Run: headless pygame with SDL's dummy video driver; simulated clock (each Clock.tick advances the game by its frame time, no real sleeping); random seed 0; keys injected as events and as key.get_pressed() state; mouse plan: one left click at the window centre at the start of phase 2, then a move to the lower-right quarter at the start of phase 3.
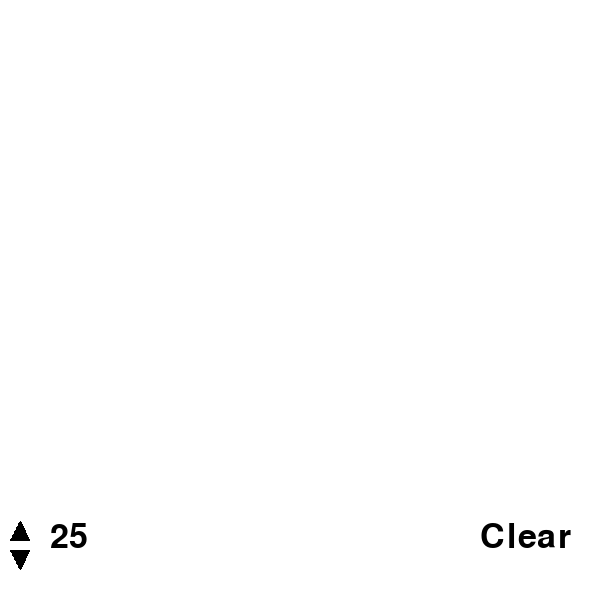
Frame 1 of 4 · flips 1–60 · no input
Frame 2 of 4 · flips 61–180 · clicked the window centre · tapped SPACE, RETURN · held RIGHT (→), D · screen unchanged from frame 1, image omitted
Frame 3 of 4 · flips 181–300 · moved the mouse to the lower-right quarter · held DOWN (↓), S · screen unchanged from frame 2, image omitted
Frame 4 of 4 · flips 301–420 · held LEFT (←), A, UP (↑), W · screen unchanged from frame 3, image omitted

The pygame program that drew these frames:


import pygame


def plot_circle_points(Xc, Yc, x, y):
    """Plotting circle points for every iteration in 'my_circle' (red by definition)"""
    screen.set_at((Xc+x, Yc+y), (255, 0, 0))
    screen.set_at((Xc+x, Yc-y), (255, 0, 0))
    screen.set_at((Xc-x, Yc+y), (255, 0, 0))
    screen.set_at((Xc-x, Yc-y), (255, 0, 0))
    screen.set_at((Xc+y, Yc+x), (255, 0, 0))
    screen.set_at((Xc+y, Yc-x), (255, 0, 0))
    screen.set_at((Xc-y, Yc+x), (255, 0, 0))
    screen.set_at((Xc-y, Yc-x), (255, 0, 0))


def my_circle(Xc, Yc, r):
    """Calculating all available integer points on circle by (Xcenter,Ycenter) and radius"""
    x, y = 0,  r
    p = 3 - 2 * r
    while x <= y:
        plot_circle_points(Xc, Yc, x, y)
        if p < 0:
            p = p + 4 * x + 6
        else:
            p = p + 4 * (x - y) + 10
            y -= 1
        x += 1


def dda_line(x1, y1, x2, y2, color):
    """Plotting points on a line from (x1,y1) to (x2,y2) in requested color"""
    dx, dy = (x2 - x1), (y2 - y1)
    d_range = max(abs(dx), abs(dy))
    try:
        dx, dy = dx/d_range, dy/d_range
    except ZeroDivisionError:
        dx, dy = 10, 0.1
        pass
    # print("d_range",d_range)
    for i in range(d_range):
        screen.set_at((round(x1), round(y1)), color)
        x1 += dx
        y1 += dy


def draw_arrow():
    """Drawing 2 black filled arrows to change the number of lines on Bezier curve"""
    for i in range(20):
        dda_line(10+i, 540, 20, 520, (0, 0, 0))
    for i in range(20):
        dda_line(10+i, 550, 20, 570, (0, 0, 0))


def bezier_curve(x1, y1, x2, y2, x3, y3, x4, y4, n):
    """Drawing a n lines Bezier curve from (x1,y1) to (x2,y2) depending on (x3,y3) and (x4,y4) using dda_line"""
    ax = 3*x2 + x4 - 3*x3 - x1
    bx = 3*x1 - 6*x2 + 3*x3
    cx = 3*x2 - 3*x1
    dx = x1
    ay = 3*y2 + y4 - 3*y3 - y1
    by = 3*y1 - 6*y2 + 3*y3
    cy = 3*y2 - 3*y1
    dy = y1
    t = 0
    points = list()
    points.append((round(x1), round(y1)))
    for _ in range(n):
        t += 1/n
        xt = ax * (t**3) + bx * (t**2) + cx * t + dx
        yt = ay * (t**3) + by * (t**2) + cy * t + dy
        points.append((round(xt), round(yt)))
    for i in range(len(points)-1):
        dda_line(points[i][0], points[i][1], points[i+1][0], points[i+1][1], (0, 0, 0))


def draw(x1, y1, x2, y2, n):
    """Main drawing function, drawing all the shapes after two clicks on the screen"""
    Xc, Yc = round(x1 + (x2 - x1) / 2), round(y1 + (y2 - y1) / 2)
    r = round(((x2 - x1) ** 2 + (y2 - y1) ** 2) ** 0.5 / 2)
    x3, x4 = round(x2 + r / 2), round(x1 - r / 2)
    y3, y4 = y1, y2
    dda_line(x1, y1, x2, y2, (0, 0, 255))
    dda_line(x1, y1, x3, y3, (0, 0, 255))
    dda_line(x2, y2, x4, y4, (0, 0, 255))
    dda_line(x1, y1, x4, y4, (0, 0, 255))
    dda_line(x2, y2, x3, y3, (0, 0, 255))
    dda_line(x3, y3, x4, y4, (0, 0, 255))
    # print(Xc, Yc, r)
    my_circle(Xc, Yc, r)
    bezier_curve(x1, y1, x3, y3, x4, y4, x2, y2, n)


def gui(n):
    """The gui function, updating the screen at starts, and after every Bezier curve number of lines change"""
    screen.fill((255, 255, 255))
    screen.blit(button_font.render("Clear", True, (0, 0, 0)), (480, 520))
    screen.blit(button_font.render(str(n), True, (0, 0, 0)), (50, 520))
    draw_arrow()


def main():
    """Main function, listening to events and responding to every click, updating the screen every 30 clock ticks"""
    run = True
    click = "first"
    n = 25
    while run:
        clock.tick(30)
        x, y = pygame.mouse.get_pos()
        for event in pygame.event.get():
            if event.type == pygame.QUIT:
                run = False
            elif event.type == pygame.MOUSEBUTTONDOWN:
                if click != "second":
                    x, y = event.pos
                    if x > 480 and y > 520:
                        n = 25
                        gui(n)
                    elif 10 < x < 30 and 520 < y < 540:
                        screen.blit(button_font.render(str(n), True, (255, 255, 255)), (50, 520))
                        n += 1
                        screen.blit(button_font.render(str(n), True, (0, 0, 0)), (50, 520))
                        if click == "modify":
                            gui(n)
                            draw(x1, y1, x2, y2, n)
                    elif 10 < x < 30 and 550 < y < 570:
                        screen.blit(button_font.render(str(n), True, (255, 255, 255)), (50, 520))
                        n -= 1
                        screen.blit(button_font.render(str(n), True, (0, 0, 0)), (50, 520))
                        if click == "modify":
                            gui(n)
                            draw(x1, y1, x2, y2, n)
                    else:
                        x1, y1 = x, y
                        click = "second"
                else:
                    x2, y2 = event.pos
                    draw(x1, y1, x2, y2, n)
                    click = "modify"
        pygame.display.flip()


if __name__ == "__main__":
    pygame.init()
    clock = pygame.time.Clock()
    screen = pygame.display.set_mode((600, 600))
    button_font = pygame.font.SysFont('arial', 50)
    gui(25)
    main()
